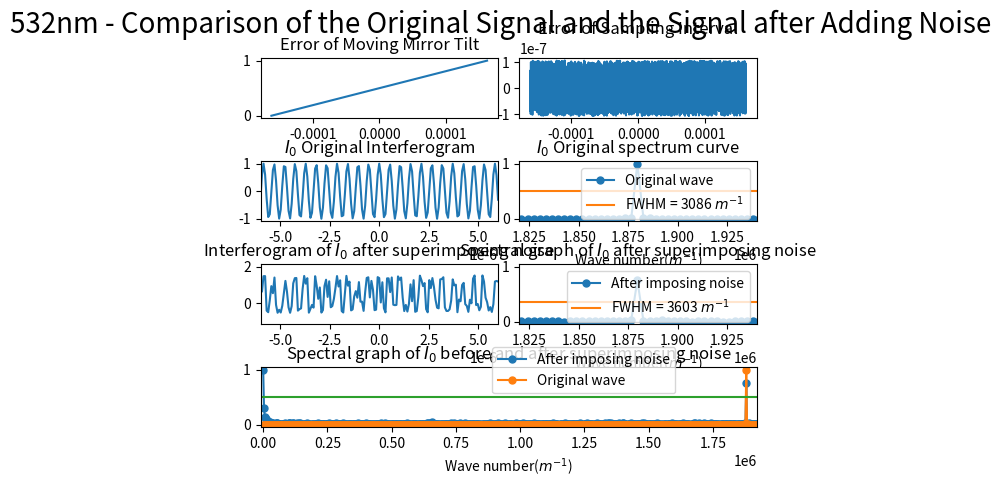

This chart was generated by the following Python code:
import numpy as np
import matplotlib.pyplot as plt
from scipy.fftpack import fft
from pylab import *
import matplotlib.gridspec as gridspec
import random

##########################################################################
# 本程序模拟动镜倾斜误差影响下的傅里叶变换光谱测量系统的光谱测量曲线
# 程序具体参数如下：
#   - 采样间隔选取 79.1nm
#   - 干涉图波长选取 532nm
#   - 干涉图采样点数选取 2^12（该点数下仿真图像最佳）
#   - 倾斜误差为线性噪声，采样干涉误差为随机噪声
##########################################################################

def GetFFT(I0, Iw0, n0):
    Y0 = 2*abs(fft(I0,n0))
    Y0_max = max(Y0);
    Y0 = Y0/Y0_max
    Y0 = Y0[:int(n0/2)]

    Yw0 = 2*abs(fft(Iw0,n0))
    Yw0_max = max(Yw0);
    Yw0 = Yw0/Yw0_max
    Yw0 = Yw0[:int(n0/2)]
    return Y0, Yw0

# 波长为532nm
laimda0 = 532*10**(-9)
# 79.1nm的采样间隔 
i = 79.1*10**(-9)
# 中心点的采样频
sigma0 = 1/laimda0
p1 = (-1)*(2**11)*79.1*10**(-9)
# 2**n个点 
p2 = (2**11-1)*79.1*10**(-9)
# 无补零 
x0 = np.arange(p1, p2, i)
n0 = n1 = 2**(int(np.log2(len(x0)))+1)
print("n0 length = %d" %n0)


noise_sin1 = linspace(0,1,len(x0))
noise_sin2 = [random.uniform(-laimda0/5, laimda0/5) for _ in range(len(x0))]

I0 = np.cos(2*np.pi*sigma0*x0)
I00 = np.cos(2*np.pi*sigma0*(x0 + noise_sin2))
Iw0 = I00 + noise_sin1

Y0, Yw0 = GetFFT(I0, Iw0, n0)

# 设置频谱图的横坐标
fs_0 = 1/i*np.arange(n0/2)/n0

best_Y0_average_range = 0.5*np.ones((Y0.size, 1))
best_Y1_average_range = 0.366*np.ones((Y0.size, 1))

gs = gridspec.GridSpec(4, 8)
gs.update(wspace=0.5, hspace=0.7)



figure(1)
subplot(gs[0, 0:4])
plt.plot(x0, noise_sin1)
# plt.xlim(-6*(10**(-6)), 6*(10**(-6)))
plt.title("Error of Moving Mirror Tilt")


subplot(gs[0, 4:8])
plt.plot(x0, noise_sin2)
plt.title("Error of Sampling Interval")



subplot(gs[1, 0:4])
plt.plot(x0, I0)
plt.xlim(-6*(10**(-6)), 6*(10**(-6)))
plt.title("$I_0$ Original Interferogram")


subplot(gs[1, 4:8])
Y0_pic1, = plt.plot(fs_0, Y0, marker='o', ms=5)
bf, = plt.plot(fs_0,best_Y0_average_range)
plt.legend(handles=[Y0_pic1, bf],labels=['Original wave', 'FWHM = 3086 $m^{-1}$'], loc='upper right')
plt.title("$I_0$ Original spectrum curve")
plt.xlim(1.82*(10**6), 1.94*(10**6))
plt.xlabel('Wave number($m^{-1}$)')

subplot(gs[2, 0:4])
plt.plot(x0, Iw0)
plt.xlim(-6*(10**(-6)), 6*(10**(-6)))
plt.title("Interferogram of $I_0$ after superimposing noise")

subplot(gs[2, 4:8])
Yw0_pic1, = plt.plot(fs_0, Yw0, marker='o', ms=5)
# bf, = plt.plot(fs_0,best_Y0_average_range)
bf, = plt.plot(fs_0,best_Y1_average_range)
# plt.legend(handles=[Yw0_pic1, bf],labels=[r'After imposing noise', 'FWHM = 3506 $m^{-1}$'], loc='upper right')
plt.legend(handles=[Yw0_pic1, bf],labels=[r'After imposing noise', 'FWHM = 3603 $m^{-1}$'], loc='upper right')
plt.title("Spectral graph of $I_0$ after superimposing noise")
plt.xlim(1.82*(10**6), 1.94*(10**6))
# plt.xlim(0.07098*(10**6), 0.1235*(10**6))
plt.xlabel('Wave number($m^{-1}$)')


subplot(gs[3, :8])

Yw0_pic1, = plt.plot(fs_0, Yw0, marker='o', ms=5)
Y0_pic1, = plt.plot(fs_0, Y0, marker='o', ms=5)
bf, = plt.plot(fs_0,best_Y0_average_range)
plt.legend(handles=[ Yw0_pic1, Y0_pic1, bf],labels=[r'After imposing noise', 'Original wave'], bbox_to_anchor=(0.85,0.45), loc='best')
plt.xlim(-10000, 1.92*(10**6))
plt.xlabel('Wave number($m^{-1}$)')
plt.title("Spectral graph of $I_0$ before and after superimposing noise")

plt.suptitle("532nm - Comparison of the Original Signal and the Signal after Adding Noise", fontsize = 20)


plt.show()
